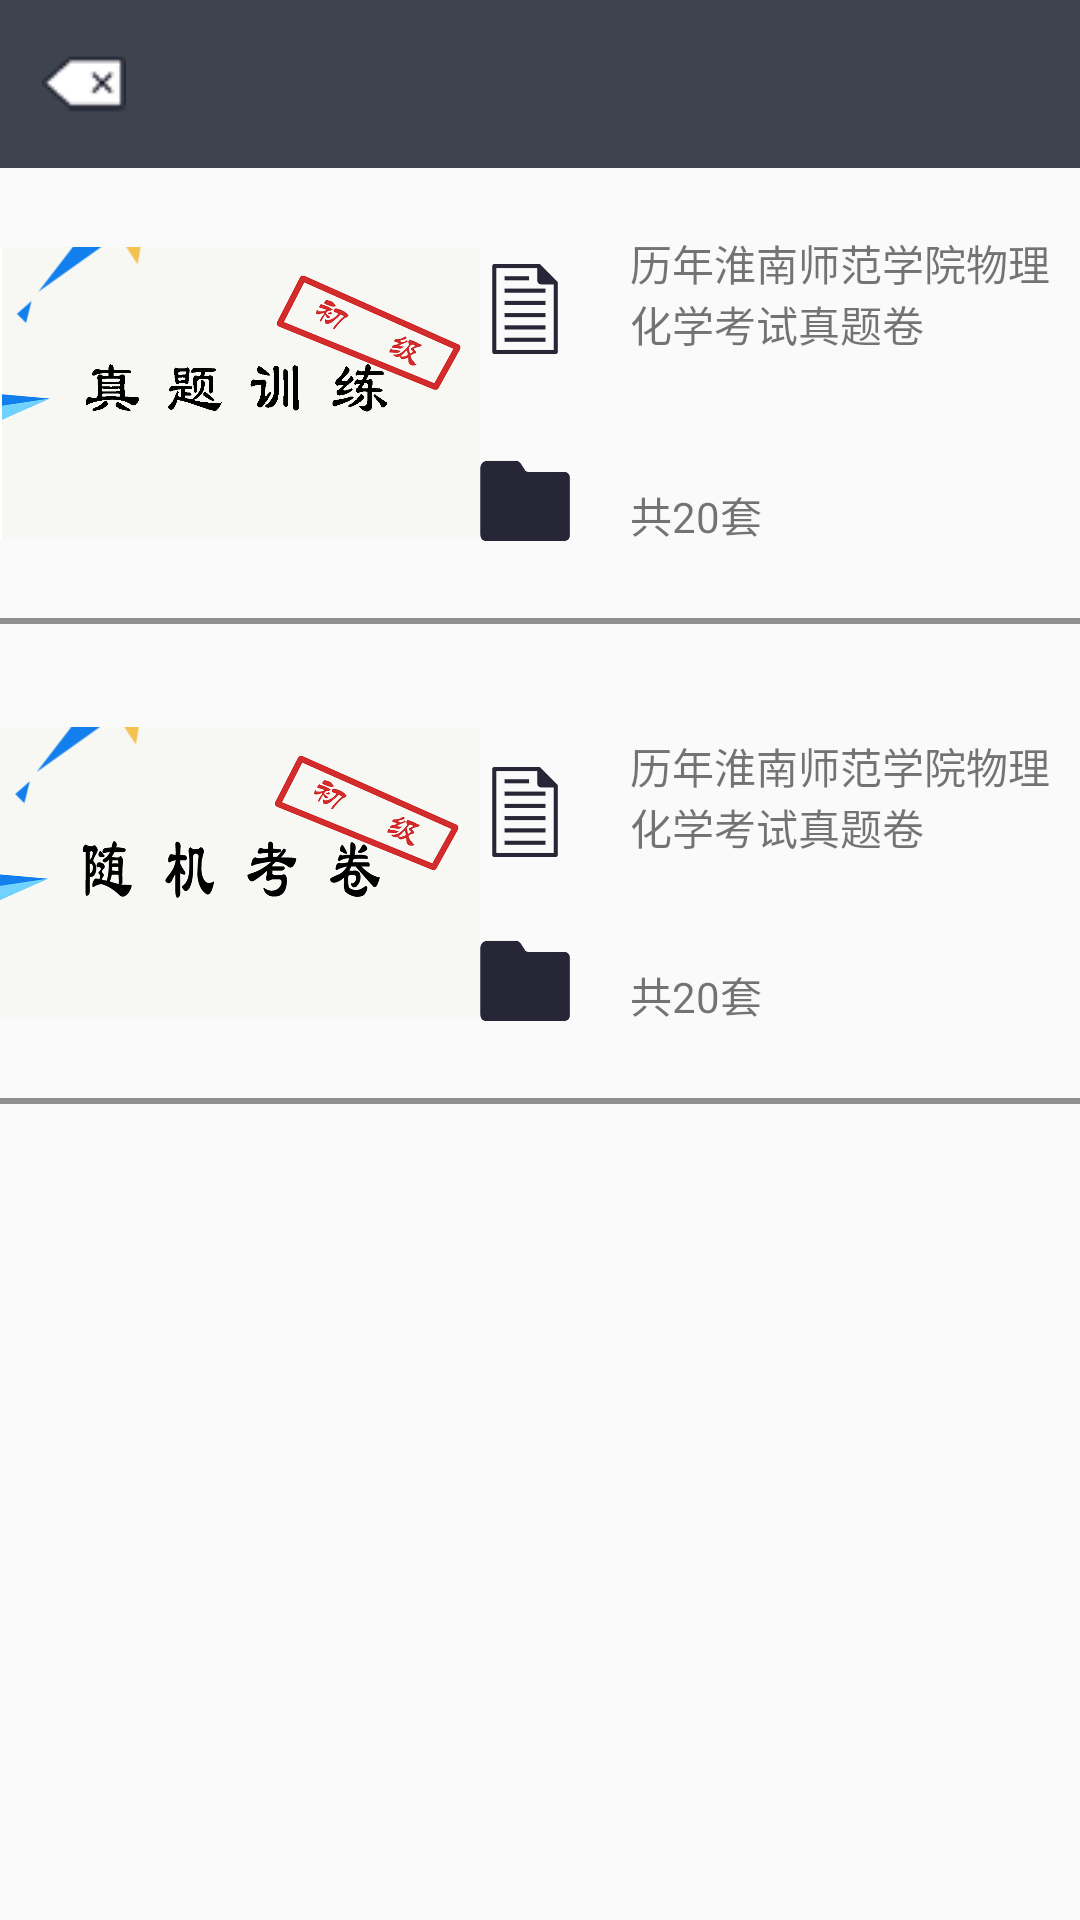

Layout XML and referenced resources for this Android screen:
<!-- AndroidManifest.xml: application theme AppTheme -->
<!-- res/layout/activity_test.xml -->
<?xml version="1.0" encoding="utf-8"?>
 <RelativeLayout xmlns:android="http://schemas.android.com/apk/res/android"
    xmlns:tools="http://schemas.android.com/tools"
    android:layout_width="match_parent"
    android:layout_height="match_parent"
    tools:context=".function_activity.Test_mode.Test"
    android:orientation="vertical">
    <include layout="@layout/toolbar"
        android:layout_width="match_parent"
        android:layout_height="?attr/actionBarSize"
        android:id="@+id/toolbar3"/>
    <RelativeLayout
        android:layout_width="match_parent"
        android:layout_height="160dp"
        android:layout_below="@+id/toolbar3"
        android:layout_alignParentLeft="true"
        android:layout_alignParentStart="true"
        android:id="@+id/r1">

        <ImageView
            android:layout_width="160dp"
            android:layout_height="150dp"
            android:id="@+id/imageView3"
            android:src="@drawable/true_exam"
            android:layout_alignParentTop="true"
            android:layout_alignParentLeft="true"
            android:layout_alignParentStart="true" />

        <ImageView
            android:layout_width="30dp"
            android:layout_height="30dp"
            android:id="@+id/imageView4"
            android:layout_alignParentTop="true"
            android:layout_toRightOf="@+id/imageView3"
            android:layout_toEndOf="@+id/imageView3"
            android:layout_marginTop="32dp"
            android:src="@drawable/file"/>
        <TextView
            android:paddingLeft="50dp"
            android:layout_width="wrap_content"
            android:layout_height="wrap_content"
            android:text="历年淮南师范学院物理化学考试真题卷"
            android:layout_gravity="center_vertical"
            android:id="@+id/textView5"
            android:layout_alignBottom="@+id/imageView4"
            android:layout_toRightOf="@+id/imageView3"
            android:layout_toEndOf="@+id/imageView3" />

        <TextView
            android:paddingLeft="50dp"
            android:layout_width="wrap_content"
            android:layout_height="wrap_content"
            android:text="共20套"
            android:layout_gravity="center_vertical"
            android:id="@+id/textView7"
            android:layout_marginBottom="34dp"
            android:layout_alignParentBottom="true"
            android:layout_toRightOf="@+id/imageView3"
            android:layout_toEndOf="@+id/imageView3" />

        <ImageView
            android:layout_width="30dp"
            android:layout_height="30dp"
            android:id="@+id/imageView5"
            android:src="@drawable/file2"
            android:layout_alignBottom="@+id/textView7"
            android:layout_toRightOf="@+id/imageView3"
            android:layout_toEndOf="@+id/imageView3" />

        <LinearLayout
            android:orientation="horizontal"
            android:layout_width="match_parent"
            android:layout_height="2dp"
            android:background="#8F8F8F"
            android:id="@+id/zhzh2"
            android:layout_below="@+id/imageView3"
            android:layout_alignParentLeft="true"
            android:layout_alignParentStart="true">
        </LinearLayout>
    </RelativeLayout>





    <RelativeLayout
        android:layout_width="match_parent"
        android:layout_height="160dp"
        android:layout_below="@+id/r1"
        android:layout_alignParentLeft="true"
        android:layout_alignParentStart="true"
        android:id="@+id/r2">

        <ImageView
            android:layout_width="160dp"
            android:layout_height="150dp"
            android:id="@+id/imageView"
            android:src="@drawable/suiji_exam"
            android:layout_alignParentTop="true"
            android:layout_alignParentLeft="true"
            android:layout_alignParentStart="true" />

        <ImageView
            android:layout_width="30dp"
            android:layout_height="30dp"
            android:id="@+id/imageView2"
            android:src="@drawable/file"
            android:layout_alignBottom="@+id/textView1"
            android:layout_toRightOf="@+id/imageView"
            android:layout_toEndOf="@+id/imageView" />
        <TextView
            android:paddingLeft="50dp"
            android:layout_width="wrap_content"
            android:layout_height="wrap_content"
            android:text="历年淮南师范学院物理化学考试真题卷"
            android:layout_gravity="center_vertical"
            android:id="@+id/textView1"
            android:layout_alignParentTop="true"
            android:layout_toRightOf="@+id/imageView"
            android:layout_toEndOf="@+id/imageView"
            android:layout_marginTop="29dp" />

        <TextView
            android:paddingLeft="50dp"
            android:layout_width="wrap_content"
            android:layout_height="wrap_content"
            android:text="共20套"
            android:layout_gravity="center_vertical"
            android:id="@+id/textView2"
            android:layout_alignBottom="@+id/imageView1"
            android:layout_toRightOf="@+id/imageView"
            android:layout_toEndOf="@+id/imageView" />

        <ImageView
            android:layout_width="30dp"
            android:layout_height="30dp"
            android:id="@+id/imageView1"
            android:src="@drawable/file2"
            android:layout_marginBottom="24dp"
            android:layout_alignBottom="@+id/imageView"
            android:layout_toRightOf="@+id/imageView"
            android:layout_toEndOf="@+id/imageView" />

        <LinearLayout
            android:orientation="horizontal"
            android:layout_width="match_parent"
            android:layout_height="2dp"
            android:background="#8F8F8F"
            android:id="@+id/zhzh"
            android:layout_below="@+id/imageView"
            android:layout_alignParentLeft="true"
            android:layout_alignParentStart="true">
        </LinearLayout>
    </RelativeLayout>

</RelativeLayout>
<!-- res/layout/toolbar.xml (included above) -->
<?xml version="1.0" encoding="utf-8"?>
<FrameLayout
    xmlns:android="http://schemas.android.com/apk/res/android"
    xmlns:app="http://schemas.android.com/apk/res-auto"
    android:layout_width="match_parent"
    android:layout_height="match_parent">
    <android.support.v7.widget.Toolbar
        android:layout_height="?attr/actionBarSize"
        android:layout_width="match_parent"
        android:id="@+id/id_tool_bar"
        android:background="?attr/colorPrimary"
        app:navigationIcon="@drawable/back_icon"
        app:titleTextColor="#ffff"
        >
    </android.support.v7.widget.Toolbar>
</FrameLayout>
<!-- resources referenced by this layout -->
<resources>
  <!-- drawable back_icon: png bitmap (drawable, 3601 bytes) -->
  <!-- drawable file: png bitmap (drawable, 1448 bytes) -->
  <!-- drawable file2: png bitmap (drawable, 1124 bytes) -->
  <!-- drawable suiji_exam: jpg bitmap (drawable, 211089 bytes) -->
  <!-- drawable true_exam: jpg bitmap (drawable, 223414 bytes) -->
  <style name="AppTheme" parent="Theme.AppCompat.Light.NoActionBar">
          
          <item name="colorPrimary">@color/colorPrimary</item>
          <item name="colorPrimaryDark">@color/colorPrimaryDark</item>
          <item name="colorAccent">@color/colorAccent</item>
  
      </style>
  <color name="colorPrimary">#3D444E</color>
  <color name="colorPrimaryDark">#0f0f0f</color>
  <color name="colorAccent">#FF4081</color>
</resources>
